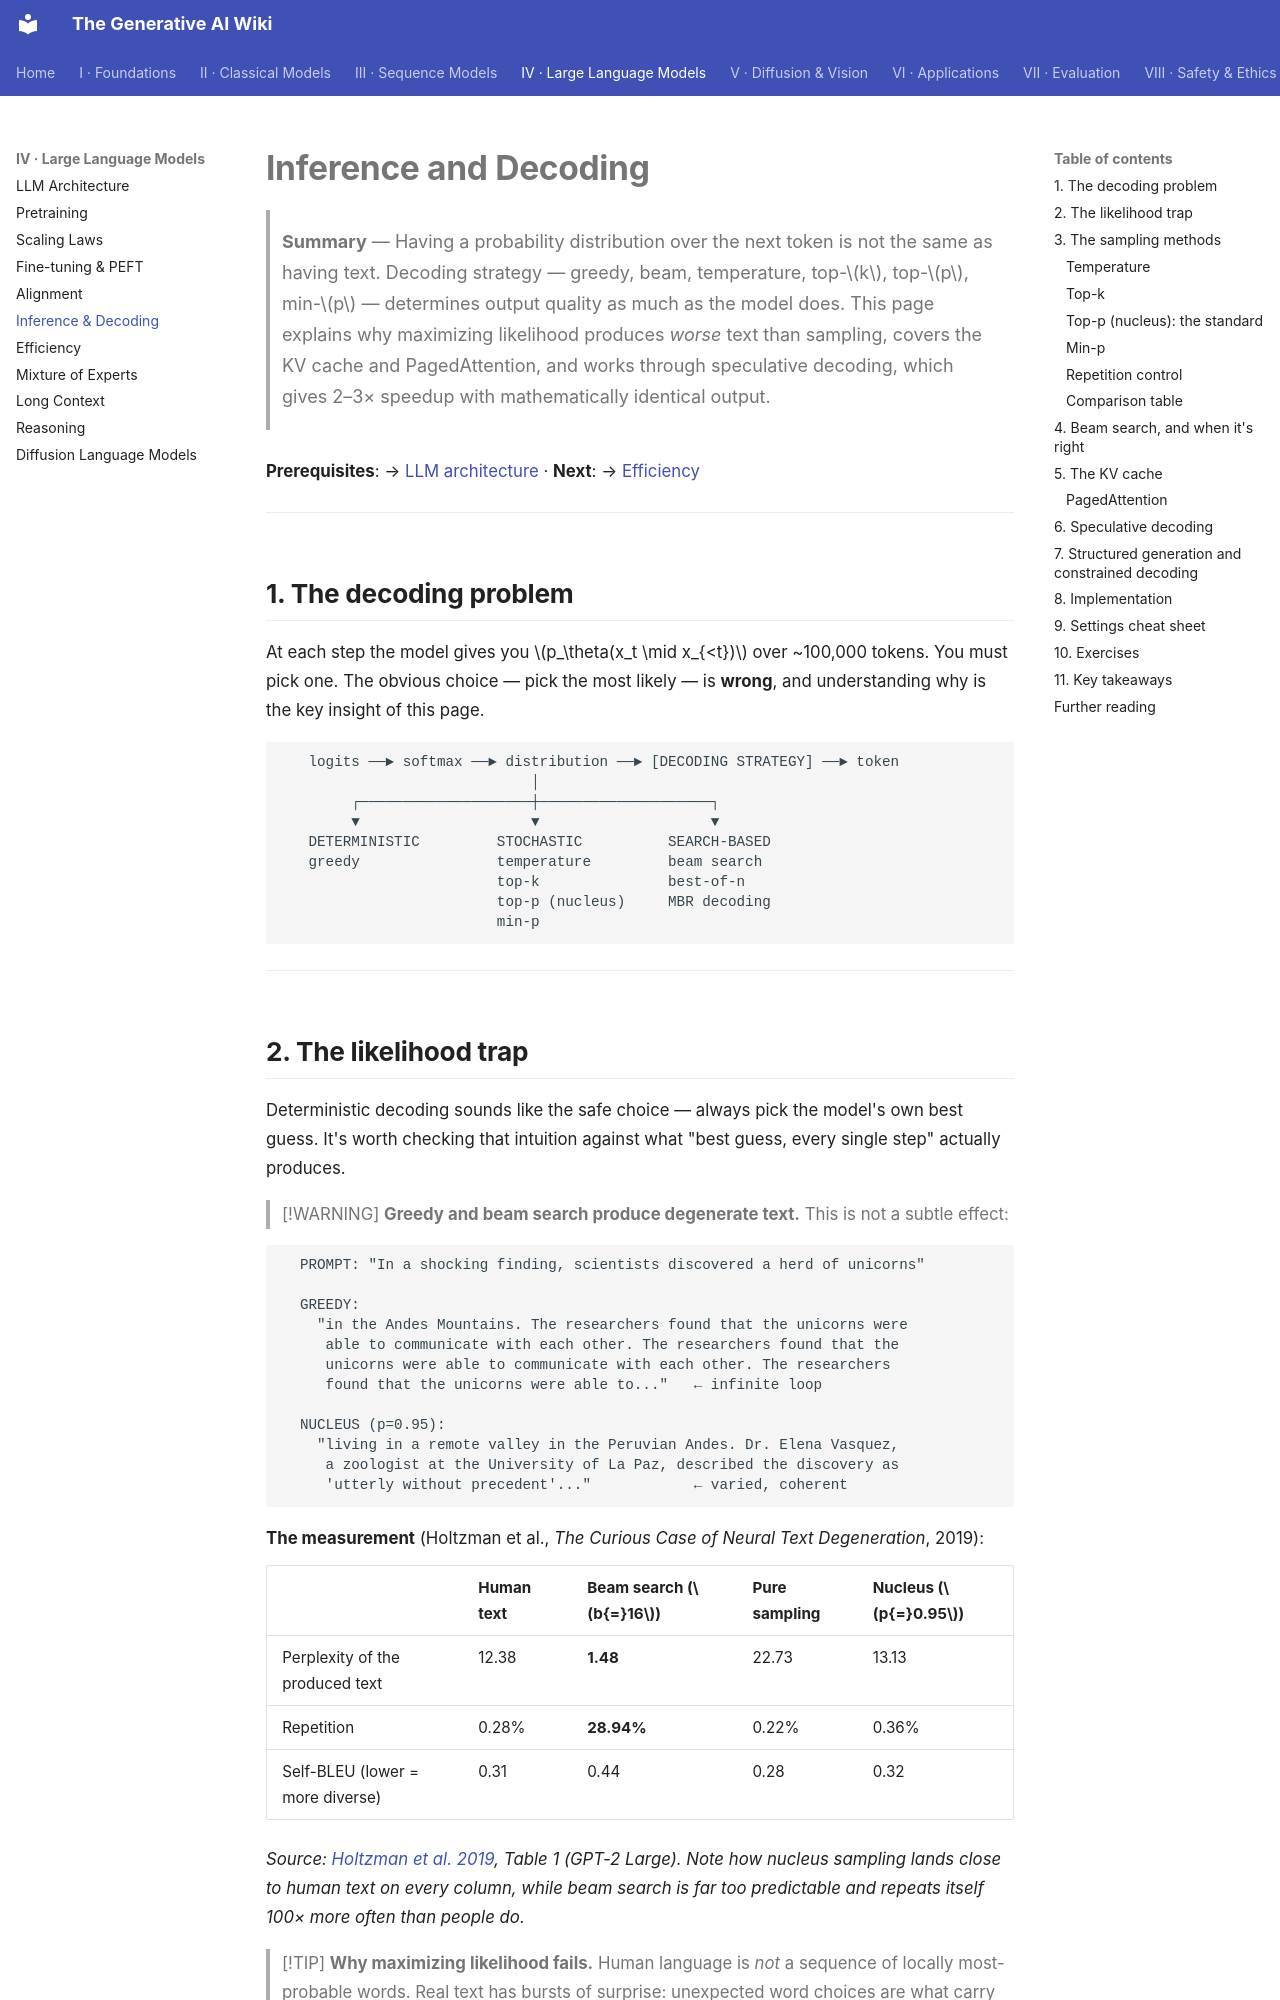

repository: Kirito-Excalibur/GenerativeAIDocs · page: 04-large-language-models/06-inference-and-decoding/index.html · generator: mkdocs

# Inference and Decoding

> **Summary** — Having a probability distribution over the next token is not the same as having
> text. Decoding strategy — greedy, beam, temperature, top-$k$, top-$p$, min-$p$ — determines
> output quality as much as the model does. This page explains why maximizing likelihood produces
> *worse* text than sampling, covers the KV cache and PagedAttention, and works through
> speculative decoding, which gives 2–3× speedup with mathematically identical output.

**Prerequisites**: → [LLM architecture](01-llm-architecture.md) · **Next**: → [Efficiency](07-efficiency.md)

---

## 1. The decoding problem

At each step the model gives you $p_\theta(x_t \mid x_{<t})$ over ~100,000 tokens. You must pick
one. The obvious choice — pick the most likely — is **wrong**, and understanding why is the key
insight of this page.

```
   logits ──► softmax ──► distribution ──► [DECODING STRATEGY] ──► token
                             │
        ┌────────────────────┼────────────────────┐
        ▼                    ▼                    ▼
   DETERMINISTIC         STOCHASTIC          SEARCH-BASED
   greedy                temperature         beam search
                         top-k               best-of-n
                         top-p (nucleus)     MBR decoding
                         min-p
```

---
